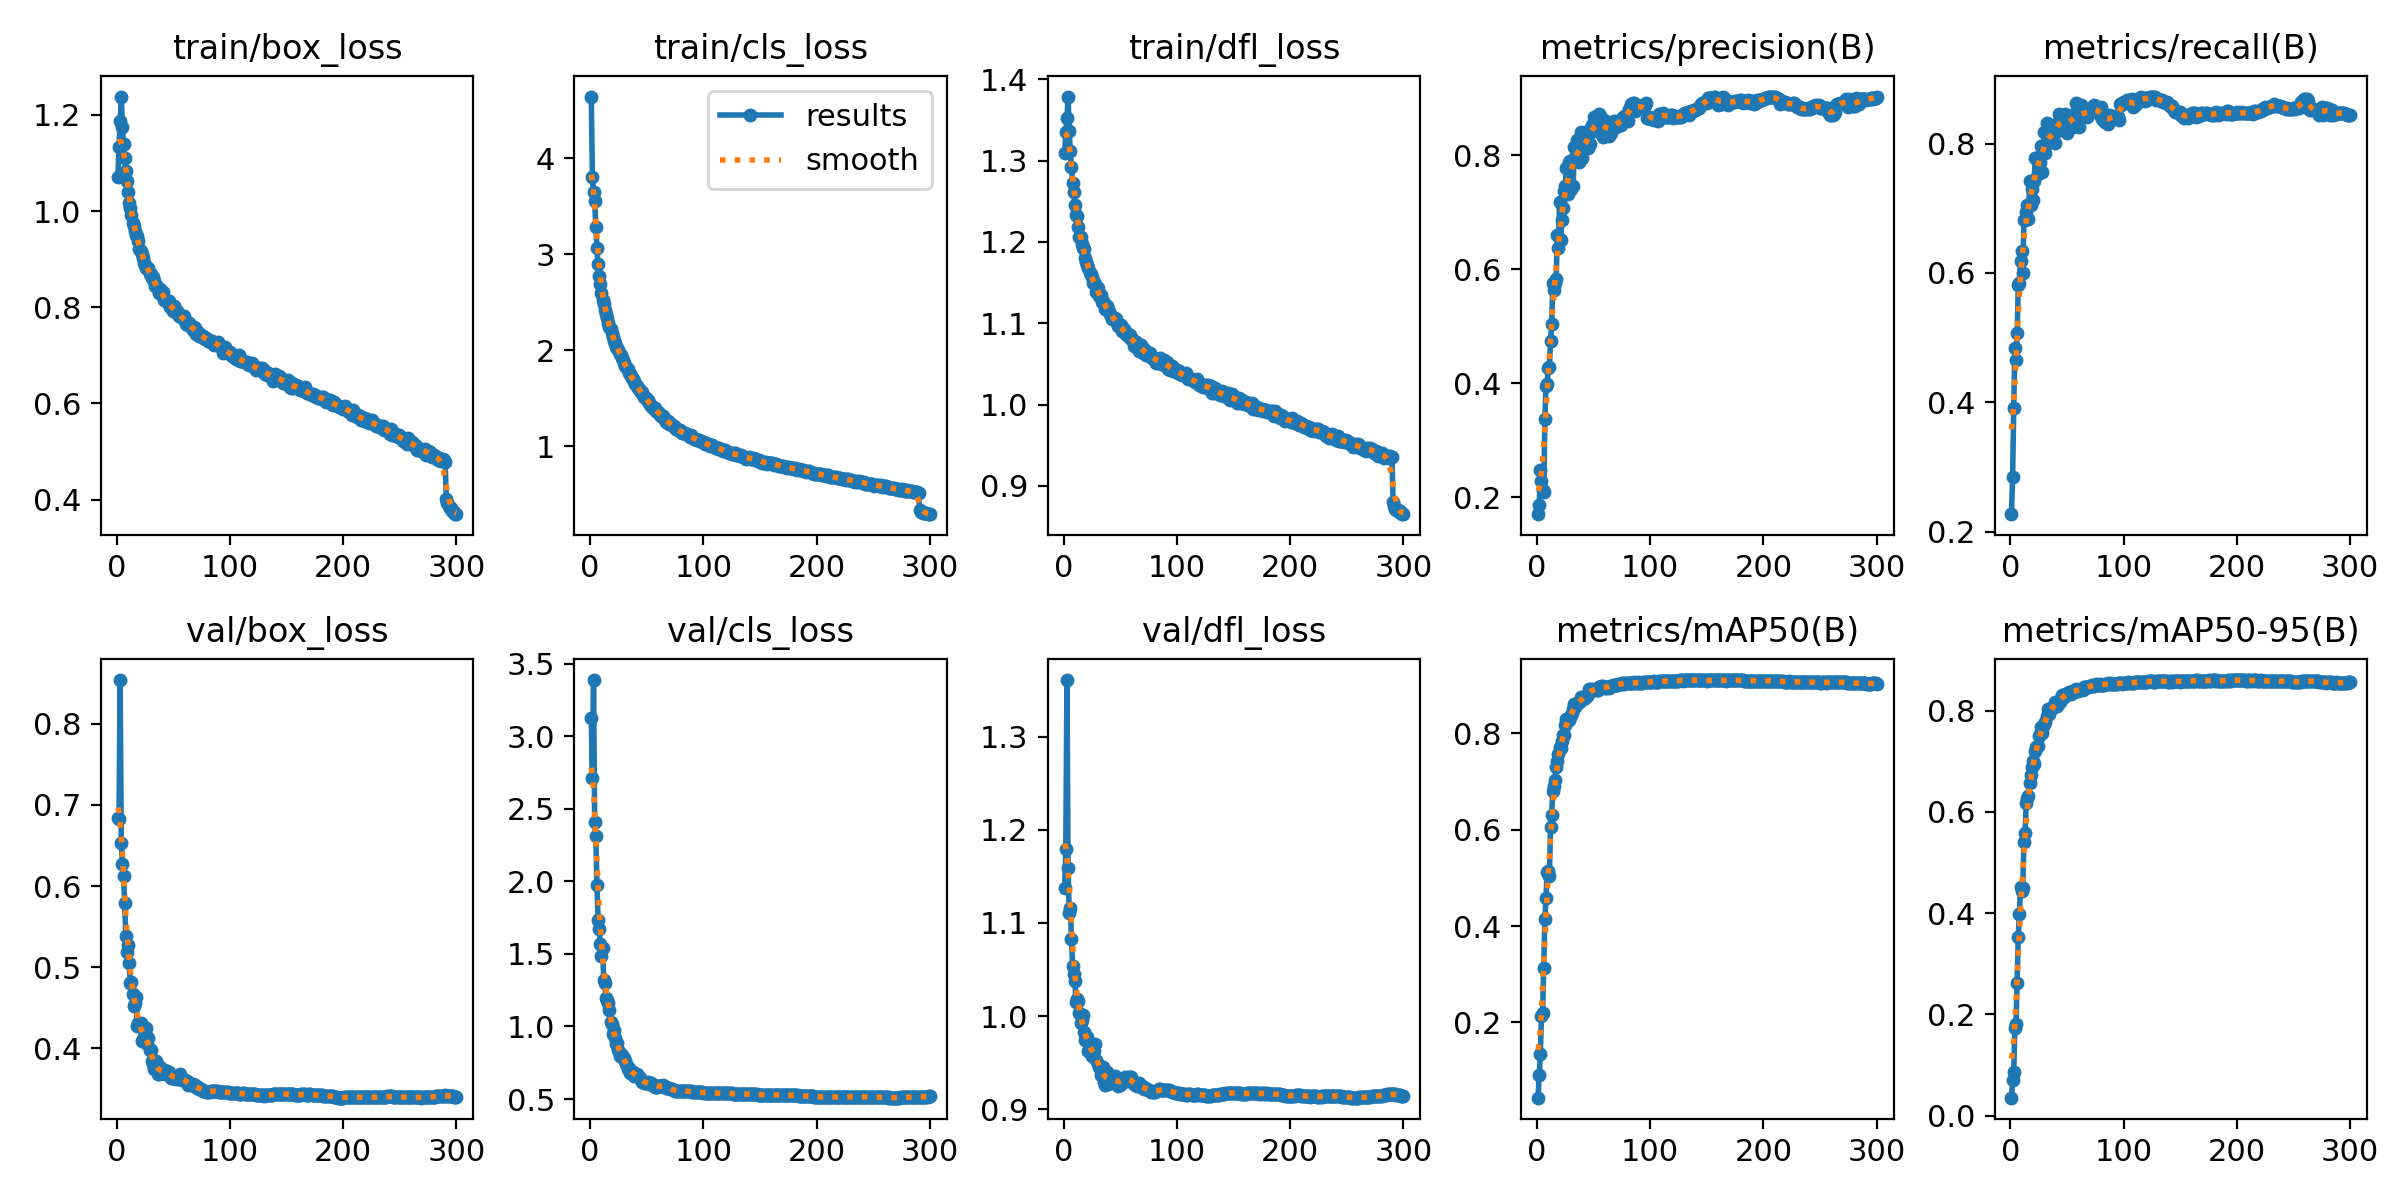

The data file committed next to this chart (first rows):
epoch, train/box_loss, train/cls_loss, train/dfl_loss, metrics/precision(B), metrics/recall(B), metrics/mAP50(B), metrics/mAP50-95(B), val/box_loss, val/cls_loss, val/dfl_loss, lr/pg0, lr/pg1, lr/pg2
1, 1.07, 4.64, 1.31, 0.1705, 0.227, 0.04394, 0.03571, 0.6844, 3.126, 1.138, 0.003329, 0.003329, 0.003329
2, 1.134, 3.804, 1.335, 0.1858, 0.2847, 0.09134, 0.07053, 0.6828, 2.71, 1.179, 0.00664, 0.00664, 0.00664
3, 1.188, 3.644, 1.352, 0.2472, 0.3907, 0.1335, 0.08671, 0.8541, 3.387, 1.361, 0.009929, 0.009929, 0.009929
4, 1.238, 3.551, 1.379, 0.2296, 0.4841, 0.2137, 0.1741, 0.6532, 2.412, 1.159, 0.009901, 0.009901, 0.009901
5, 1.175, 3.28, 1.336, 0.2133, 0.4659, 0.2203, 0.1806, 0.6271, 2.314, 1.111, 0.009868, 0.009868, 0.009868
6, 1.139, 3.061, 1.312, 0.2099, 0.5072, 0.3134, 0.263, 0.6121, 1.977, 1.116, 0.009835, 0.009835, 0.009835
7, 1.111, 2.895, 1.292, 0.3368, 0.5808, 0.4149, 0.3532, 0.5785, 1.734, 1.083, 0.009802, 0.009802, 0.009802
8, 1.083, 2.767, 1.272, 0.3962, 0.585, 0.459, 0.3992, 0.5384, 1.674, 1.054, 0.009769, 0.009769, 0.009769
9, 1.062, 2.686, 1.261, 0.399, 0.6189, 0.5117, 0.4512, 0.5187, 1.567, 1.045, 0.009736, 0.009736, 0.009736
10, 1.04, 2.598, 1.246, 0.4274, 0.6337, 0.5131, 0.4443, 0.5272, 1.489, 1.038, 0.009703, 0.009703, 0.009703
11, 1.017, 2.523, 1.233, 0.4294, 0.5999, 0.5039, 0.4499, 0.5047, 1.542, 1.015, 0.00967, 0.00967, 0.00967
12, 1.007, 2.48, 1.232, 0.4742, 0.682, 0.6061, 0.5415, 0.481, 1.322, 1.018, 0.009637, 0.009637, 0.009637
13, 0.9928, 2.422, 1.218, 0.5035, 0.6812, 0.631, 0.5588, 0.4814, 1.297, 1.016, 0.009604, 0.009604, 0.009604
14, 0.9751, 2.371, 1.206, 0.5753, 0.6936, 0.6796, 0.6168, 0.4668, 1.196, 1.004, 0.009571, 0.009571, 0.009571
15, 0.9685, 2.331, 1.206, 0.5637, 0.7046, 0.6903, 0.6266, 0.452, 1.183, 0.993, 0.009538, 0.009538, 0.009538
16, 0.9589, 2.283, 1.198, 0.5763, 0.6833, 0.7029, 0.6312, 0.4558, 1.163, 0.9953, 0.009505, 0.009505, 0.009505
17, 0.9511, 2.242, 1.192, 0.5839, 0.7423, 0.7288, 0.6571, 0.4627, 1.116, 1.001, 0.009472, 0.009472, 0.009472
18, 0.9476, 2.222, 1.192, 0.661, 0.7052, 0.7425, 0.6731, 0.4277, 1.028, 0.9831, 0.009439, 0.009439, 0.009439
19, 0.937, 2.175, 1.18, 0.638, 0.7303, 0.7576, 0.6881, 0.4304, 1.014, 0.9742, 0.009406, 0.009406, 0.009406
20, 0.9211, 2.136, 1.175, 0.7188, 0.7134, 0.7723, 0.701, 0.4292, 0.9451, 0.9775, 0.009373, 0.009373, 0.009373
21, 0.9167, 2.096, 1.171, 0.6511, 0.7427, 0.7685, 0.6952, 0.4314, 0.9727, 0.977, 0.00934, 0.00934, 0.00934
22, 0.9108, 2.078, 1.168, 0.6868, 0.7782, 0.7839, 0.7209, 0.4092, 0.9182, 0.9625, 0.009307, 0.009307, 0.009307
23, 0.9031, 2.037, 1.161, 0.7086, 0.7785, 0.7964, 0.7282, 0.4112, 0.8812, 0.9617, 0.009274, 0.009274, 0.009274
24, 0.893, 2.02, 1.16, 0.7377, 0.7529, 0.7957, 0.7304, 0.4106, 0.8869, 0.966, 0.009241, 0.009241, 0.009241
25, 0.8887, 2.006, 1.157, 0.7469, 0.7686, 0.8172, 0.7489, 0.4189, 0.8346, 0.9577, 0.009208, 0.009208, 0.009208
26, 0.882, 1.96, 1.149, 0.7783, 0.7718, 0.83, 0.7546, 0.4246, 0.7995, 0.9647, 0.009175, 0.009175, 0.009175
27, 0.8826, 1.947, 1.151, 0.7316, 0.7968, 0.8298, 0.7676, 0.4052, 0.8088, 0.9626, 0.009142, 0.009142, 0.009142
28, 0.8809, 1.919, 1.148, 0.7882, 0.7565, 0.8266, 0.7554, 0.413, 0.8001, 0.97, 0.009109, 0.009109, 0.009109
29, 0.8689, 1.893, 1.139, 0.7896, 0.7904, 0.8333, 0.7686, 0.3979, 0.7852, 0.9527, 0.009076, 0.009076, 0.009076
30, 0.8697, 1.868, 1.143, 0.7414, 0.8179, 0.8368, 0.773, 0.3983, 0.7808, 0.9484, 0.009043, 0.009043, 0.009043
31, 0.8605, 1.837, 1.134, 0.7883, 0.7857, 0.8407, 0.7778, 0.3837, 0.7604, 0.9449, 0.00901, 0.00901, 0.00901
32, 0.8629, 1.824, 1.135, 0.7472, 0.8317, 0.8498, 0.7892, 0.3806, 0.7419, 0.9445, 0.008977, 0.008977, 0.008977
33, 0.8541, 1.802, 1.135, 0.8143, 0.8045, 0.8612, 0.8041, 0.3739, 0.7094, 0.9369, 0.008944, 0.008944, 0.008944
34, 0.8436, 1.762, 1.126, 0.7973, 0.8097, 0.8549, 0.7939, 0.3791, 0.7114, 0.9396, 0.008911, 0.008911, 0.008911
35, 0.8472, 1.752, 1.128, 0.827, 0.8027, 0.8619, 0.8013, 0.3846, 0.6817, 0.9452, 0.008878, 0.008878, 0.008878
36, 0.8382, 1.732, 1.123, 0.8096, 0.8087, 0.8621, 0.8053, 0.3687, 0.6875, 0.9289, 0.008845, 0.008845, 0.008845
37, 0.8291, 1.71, 1.118, 0.788, 0.8181, 0.8647, 0.8061, 0.368, 0.6796, 0.9262, 0.008812, 0.008812, 0.008812
38, 0.8381, 1.697, 1.121, 0.8093, 0.8215, 0.8669, 0.807, 0.3762, 0.6868, 0.9403, 0.008779, 0.008779, 0.008779
39, 0.8313, 1.677, 1.118, 0.8419, 0.8005, 0.8745, 0.8162, 0.3688, 0.6604, 0.927, 0.008746, 0.008746, 0.008746
40, 0.8262, 1.649, 1.114, 0.7954, 0.83, 0.8698, 0.8088, 0.3717, 0.6684, 0.9334, 0.008713, 0.008713, 0.008713
41, 0.8315, 1.629, 1.111, 0.819, 0.8187, 0.8703, 0.8085, 0.3725, 0.6754, 0.9319, 0.00868, 0.00868, 0.00868
42, 0.8155, 1.602, 1.109, 0.8182, 0.8291, 0.8734, 0.8153, 0.3734, 0.6611, 0.934, 0.008647, 0.008647, 0.008647
43, 0.8166, 1.593, 1.106, 0.8216, 0.8461, 0.8766, 0.8166, 0.3684, 0.6516, 0.9324, 0.008614, 0.008614, 0.008614
44, 0.8135, 1.574, 1.107, 0.8311, 0.828, 0.8767, 0.8171, 0.3715, 0.6468, 0.9291, 0.008581, 0.008581, 0.008581
45, 0.8081, 1.569, 1.107, 0.8128, 0.8414, 0.8814, 0.8236, 0.37, 0.6322, 0.9356, 0.008548, 0.008548, 0.008548
46, 0.8139, 1.559, 1.106, 0.8442, 0.8291, 0.8908, 0.831, 0.3709, 0.6162, 0.9348, 0.008515, 0.008515, 0.008515
47, 0.8014, 1.532, 1.1, 0.8208, 0.8349, 0.8864, 0.8264, 0.3674, 0.6195, 0.929, 0.008482, 0.008482, 0.008482
48, 0.8008, 1.515, 1.097, 0.8441, 0.846, 0.8914, 0.8336, 0.3631, 0.6074, 0.9244, 0.008449, 0.008449, 0.008449
49, 0.7978, 1.499, 1.098, 0.8532, 0.8307, 0.8894, 0.8311, 0.3652, 0.6099, 0.9293, 0.008416, 0.008416, 0.008416
50, 0.7928, 1.478, 1.096, 0.867, 0.8159, 0.8885, 0.8335, 0.3632, 0.6126, 0.926, 0.008383, 0.008383, 0.008383
51, 0.8025, 1.476, 1.098, 0.8509, 0.8242, 0.8906, 0.834, 0.364, 0.6165, 0.9312, 0.00835, 0.00835, 0.00835
52, 0.7895, 1.45, 1.091, 0.8431, 0.8391, 0.8923, 0.8364, 0.3623, 0.608, 0.9278, 0.008317, 0.008317, 0.008317
53, 0.7929, 1.443, 1.093, 0.8548, 0.8381, 0.8896, 0.8367, 0.365, 0.6031, 0.9339, 0.008284, 0.008284, 0.008284
54, 0.7866, 1.415, 1.088, 0.8478, 0.8417, 0.89, 0.8334, 0.3658, 0.6134, 0.9346, 0.008251, 0.008251, 0.008251
55, 0.7814, 1.413, 1.087, 0.8729, 0.8255, 0.8948, 0.8392, 0.3622, 0.5949, 0.9302, 0.008218, 0.008218, 0.008218
56, 0.7825, 1.384, 1.085, 0.8692, 0.8339, 0.8958, 0.837, 0.3678, 0.5944, 0.9335, 0.008185, 0.008185, 0.008185
57, 0.779, 1.393, 1.087, 0.8537, 0.8477, 0.8977, 0.8411, 0.3625, 0.5832, 0.9344, 0.008152, 0.008152, 0.008152
58, 0.7792, 1.371, 1.084, 0.8327, 0.8627, 0.8973, 0.8421, 0.3609, 0.5851, 0.9309, 0.008119, 0.008119, 0.008119
59, 0.7816, 1.358, 1.085, 0.862, 0.8337, 0.8953, 0.8394, 0.3611, 0.5861, 0.9343, 0.008086, 0.008086, 0.008086
60, 0.771, 1.356, 1.08, 0.8432, 0.8478, 0.8938, 0.8385, 0.3611, 0.5867, 0.9345, 0.008053, 0.008053, 0.008053
... 240 more rows
